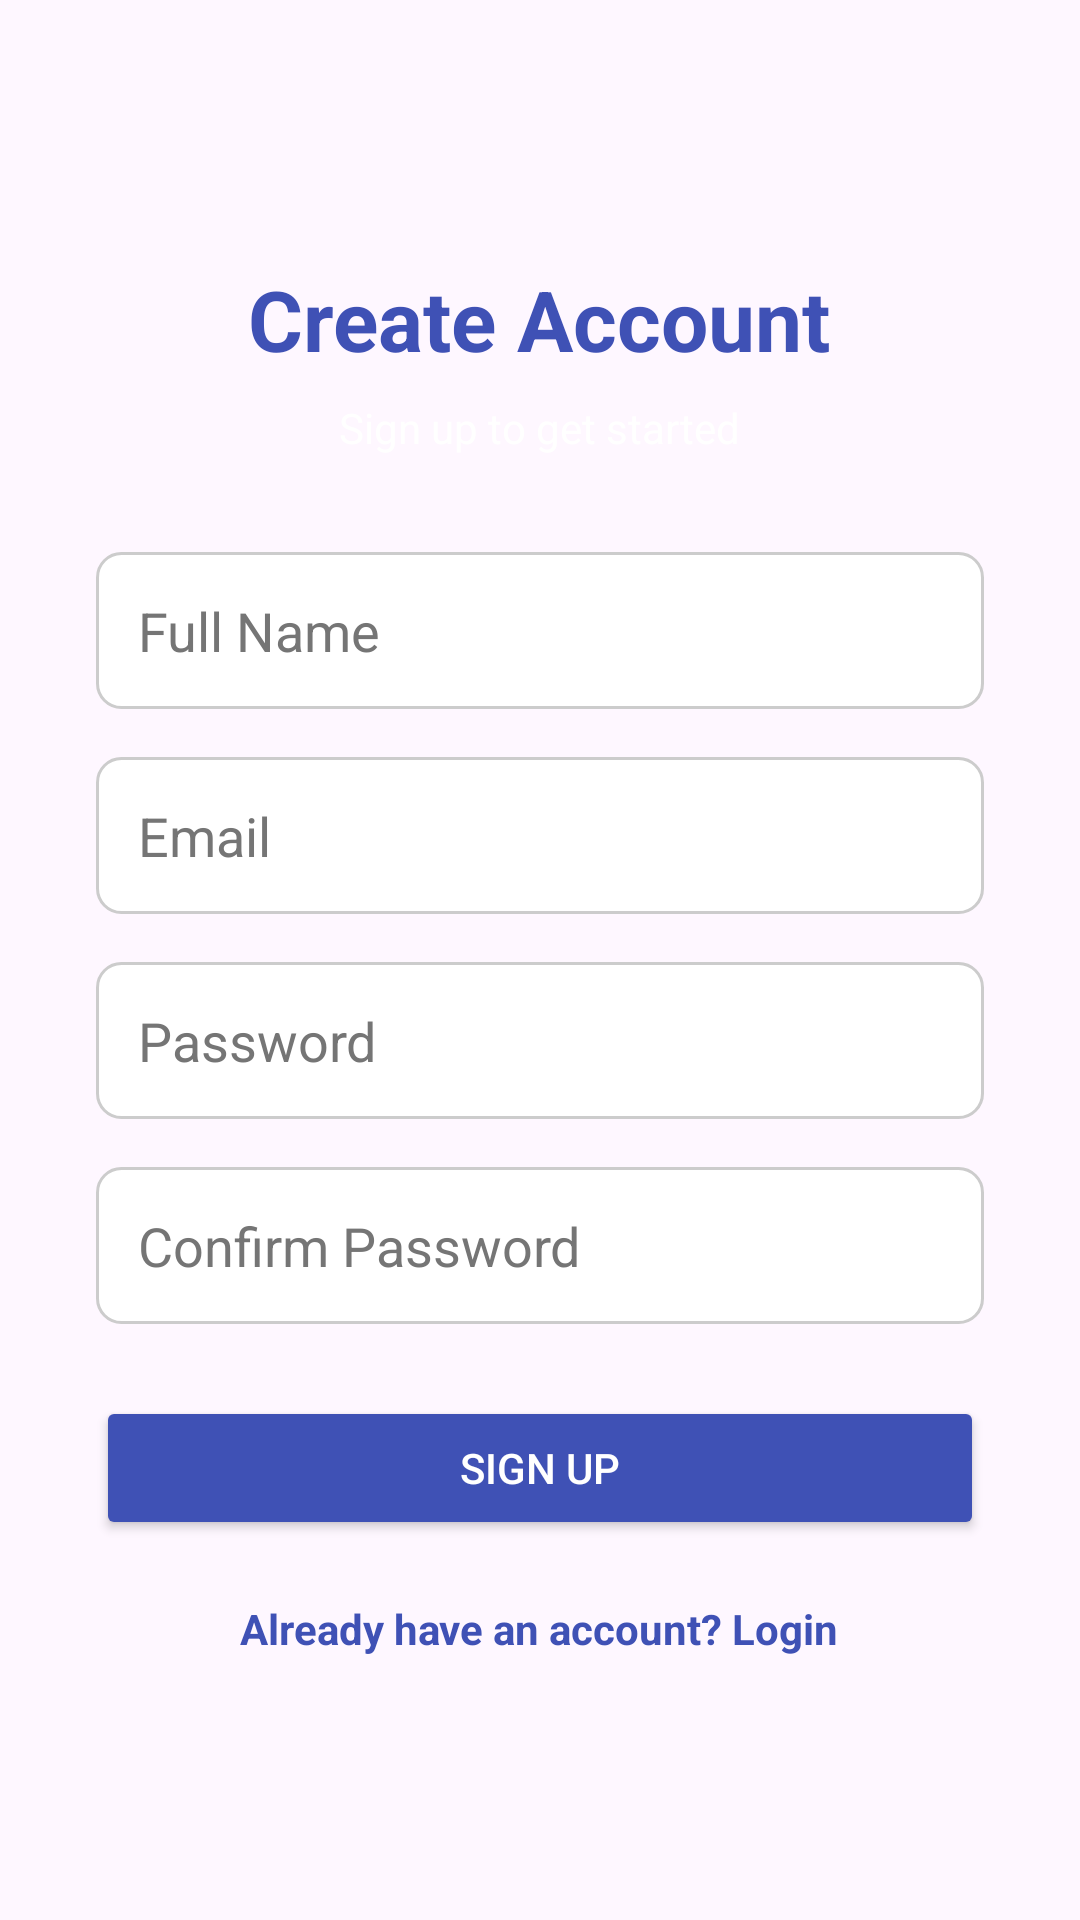

Reconstruct the res/layout file that produces this screen, plus the resources it refers to.
<!-- AndroidManifest.xml: application theme Theme.Task16Oct -->
<!-- res/layout/activity_signup.xml -->
<?xml version="1.0" encoding="utf-8"?>
<ScrollView xmlns:android="http://schemas.android.com/apk/res/android"
      android:layout_width="match_parent"
      android:layout_height="match_parent"
      android:fillViewport="true">

      <LinearLayout
                android:layout_width="match_parent"
                android:layout_height="wrap_content"
                android:orientation="vertical"
                android:gravity="center"
                android:padding="32dp">

                <TextView
                              android:layout_width="wrap_content"
                              android:layout_height="wrap_content"
                              android:text="Create Account"
                              android:textSize="28sp"
                              android:textStyle="bold"
                              android:textColor="@color/colorPrimary"
                              android:layout_marginBottom="8dp" />

                <TextView
                              android:layout_width="wrap_content"
                              android:layout_height="wrap_content"
                              android:text="Sign up to get started"
                              android:textSize="14sp"
                              android:textColor="@color/white"
                              android:layout_marginBottom="32dp" />

                <EditText
                              android:id="@+id/editTextName"
                              android:layout_width="match_parent"
                              android:layout_height="wrap_content"
                              android:hint="Full Name"
                              android:inputType="textPersonName"
                              android:padding="14dp"
                              android:textColor="@color/black"
                              android:textColorHint="#757575"
                              android:background="@drawable/edittext_bg"
                              android:layout_marginBottom="16dp" />

                <EditText
                              android:id="@+id/editTextEmail"
                              android:layout_width="match_parent"
                              android:layout_height="wrap_content"
                              android:hint="Email"
                              android:inputType="textEmailAddress"
                              android:padding="14dp"
                              android:textColor="@color/black"
                              android:textColorHint="#757575"
                              android:background="@drawable/edittext_bg"
                              android:layout_marginBottom="16dp" />

                <EditText
                              android:id="@+id/editTextPassword"
                              android:layout_width="match_parent"
                              android:layout_height="wrap_content"
                              android:hint="Password"
                              android:inputType="textPassword"
                              android:padding="14dp"
                              android:textColor="@color/black"
                              android:textColorHint="#757575"
                              android:background="@drawable/edittext_bg"
                              android:layout_marginBottom="16dp" />

                <EditText
                              android:id="@+id/editTextConfirmPassword"
                              android:layout_width="match_parent"
                              android:layout_height="wrap_content"
                              android:hint="Confirm Password"
                              android:inputType="textPassword"
                              android:padding="14dp"
                              android:textColor="@color/black"
                              android:textColorHint="#757575"
                              android:background="@drawable/edittext_bg"
                              android:layout_marginBottom="24dp" />

                <Button
                              android:id="@+id/buttonSignup"
                              android:layout_width="match_parent"
                              android:layout_height="wrap_content"
                              android:text="Sign Up"
                              android:textColor="@color/white"
                              android:backgroundTint="@color/colorPrimary"
                              android:padding="14dp"
                              android:layout_marginBottom="20dp" />

                <TextView
                              android:id="@+id/textGoToLogin"
                              android:layout_width="wrap_content"
                              android:layout_height="wrap_content"
                              android:text="Already have an account? Login"
                              android:textColor="@color/colorPrimary"
                              android:textStyle="bold" />

      </LinearLayout>
</ScrollView>
<!-- resources referenced by this layout -->
<resources>
  <color name="black">#FF000000</color>
  <color name="colorPrimary">#3F51B5</color>
  <color name="white">#FFFFFFFF</color>
  <!-- drawable edittext_bg (drawable) -->
  <?xml version="1.0" encoding="utf-8"?>
  <shape xmlns:android="http://schemas.android.com/apk/res/android"
        android:shape="rectangle">
        <corners android:radius="8dp" />
        <stroke android:width="1dp" android:color="#CCCCCC" />
        <solid android:color="@color/white" />
  </shape>
  <style name="Theme.Task16Oct" parent="Base.Theme.Task16Oct" />
  <style name="Base.Theme.Task16Oct" parent="Theme.Material3.DayNight.NoActionBar">
                  
                  
        </style>
</resources>
